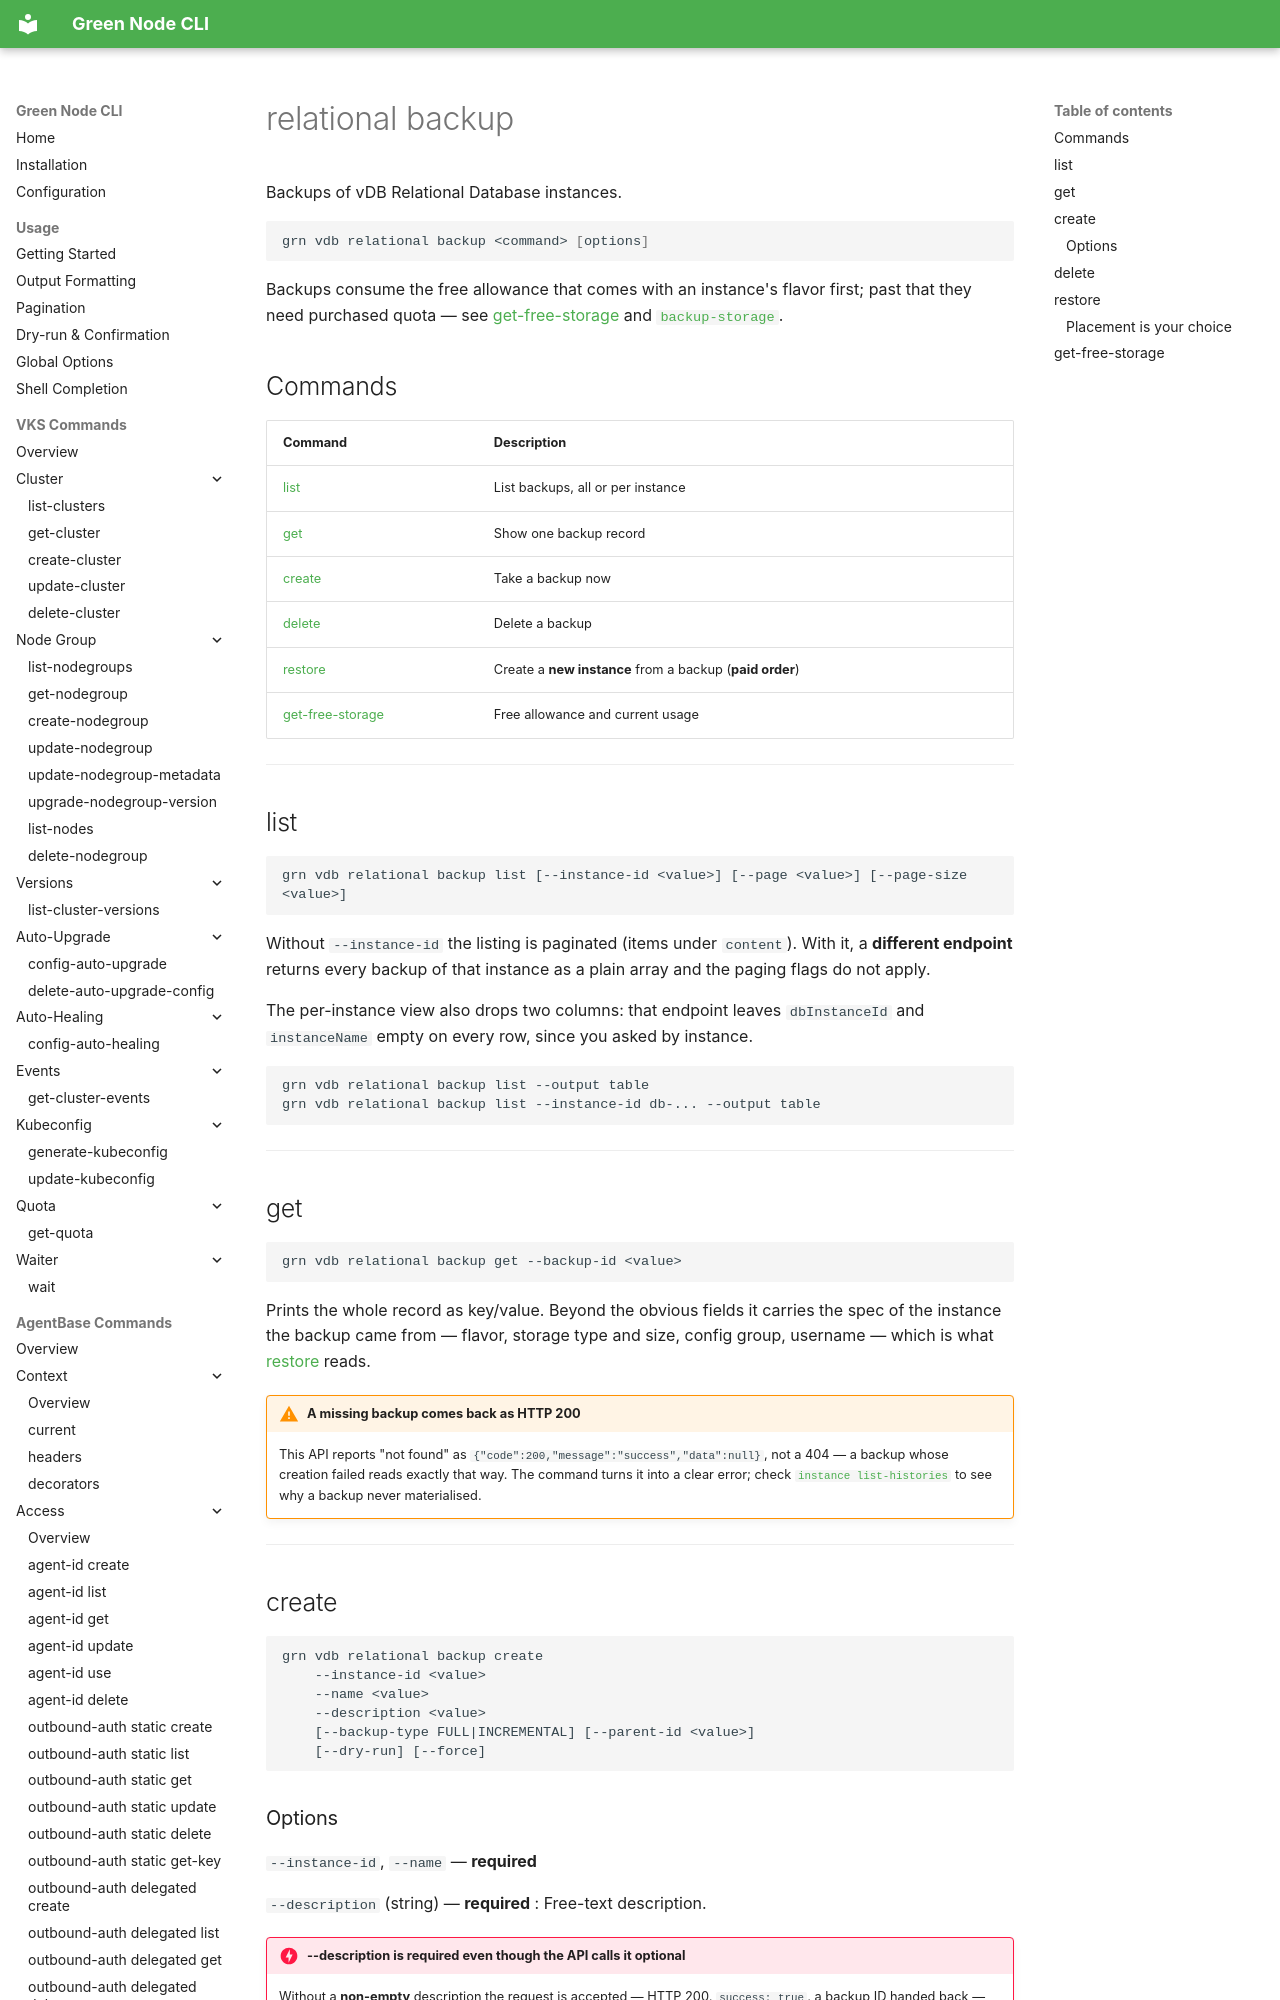

repository: GreenNodeHub/greennode-cli · page: commands/vdb/relational-backup/index.html · generator: mkdocs

# relational backup

Backups of vDB Relational Database instances.

```bash
grn vdb relational backup <command> [options]
```

Backups consume the free allowance that comes with an instance's flavor first; past
that they need purchased quota — see [get-free-storage](#get-free-storage) and
[`backup-storage`](relational-backup-storage.md).

## Commands

| Command | Description |
|---------|-------------|
| [list](#list) | List backups, all or per instance |
| [get](#get) | Show one backup record |
| [create](#create) | Take a backup now |
| [delete](#delete) | Delete a backup |
| [restore](#restore) | Create a **new instance** from a backup (**paid order**) |
| [get-free-storage](#get-free-storage) | Free allowance and current usage |

---

## list

```
grn vdb relational backup list [--instance-id <value>] [--page <value>] [--page-size <value>]
```

Without `--instance-id` the listing is paginated (items under `content`). With it,
a **different endpoint** returns every backup of that instance as a plain array and
the paging flags do not apply.

The per-instance view also drops two columns: that endpoint leaves `dbInstanceId`
and `instanceName` empty on every row, since you asked by instance.

```bash
grn vdb relational backup list --output table
grn vdb relational backup list --instance-id db-... --output table
```

---
